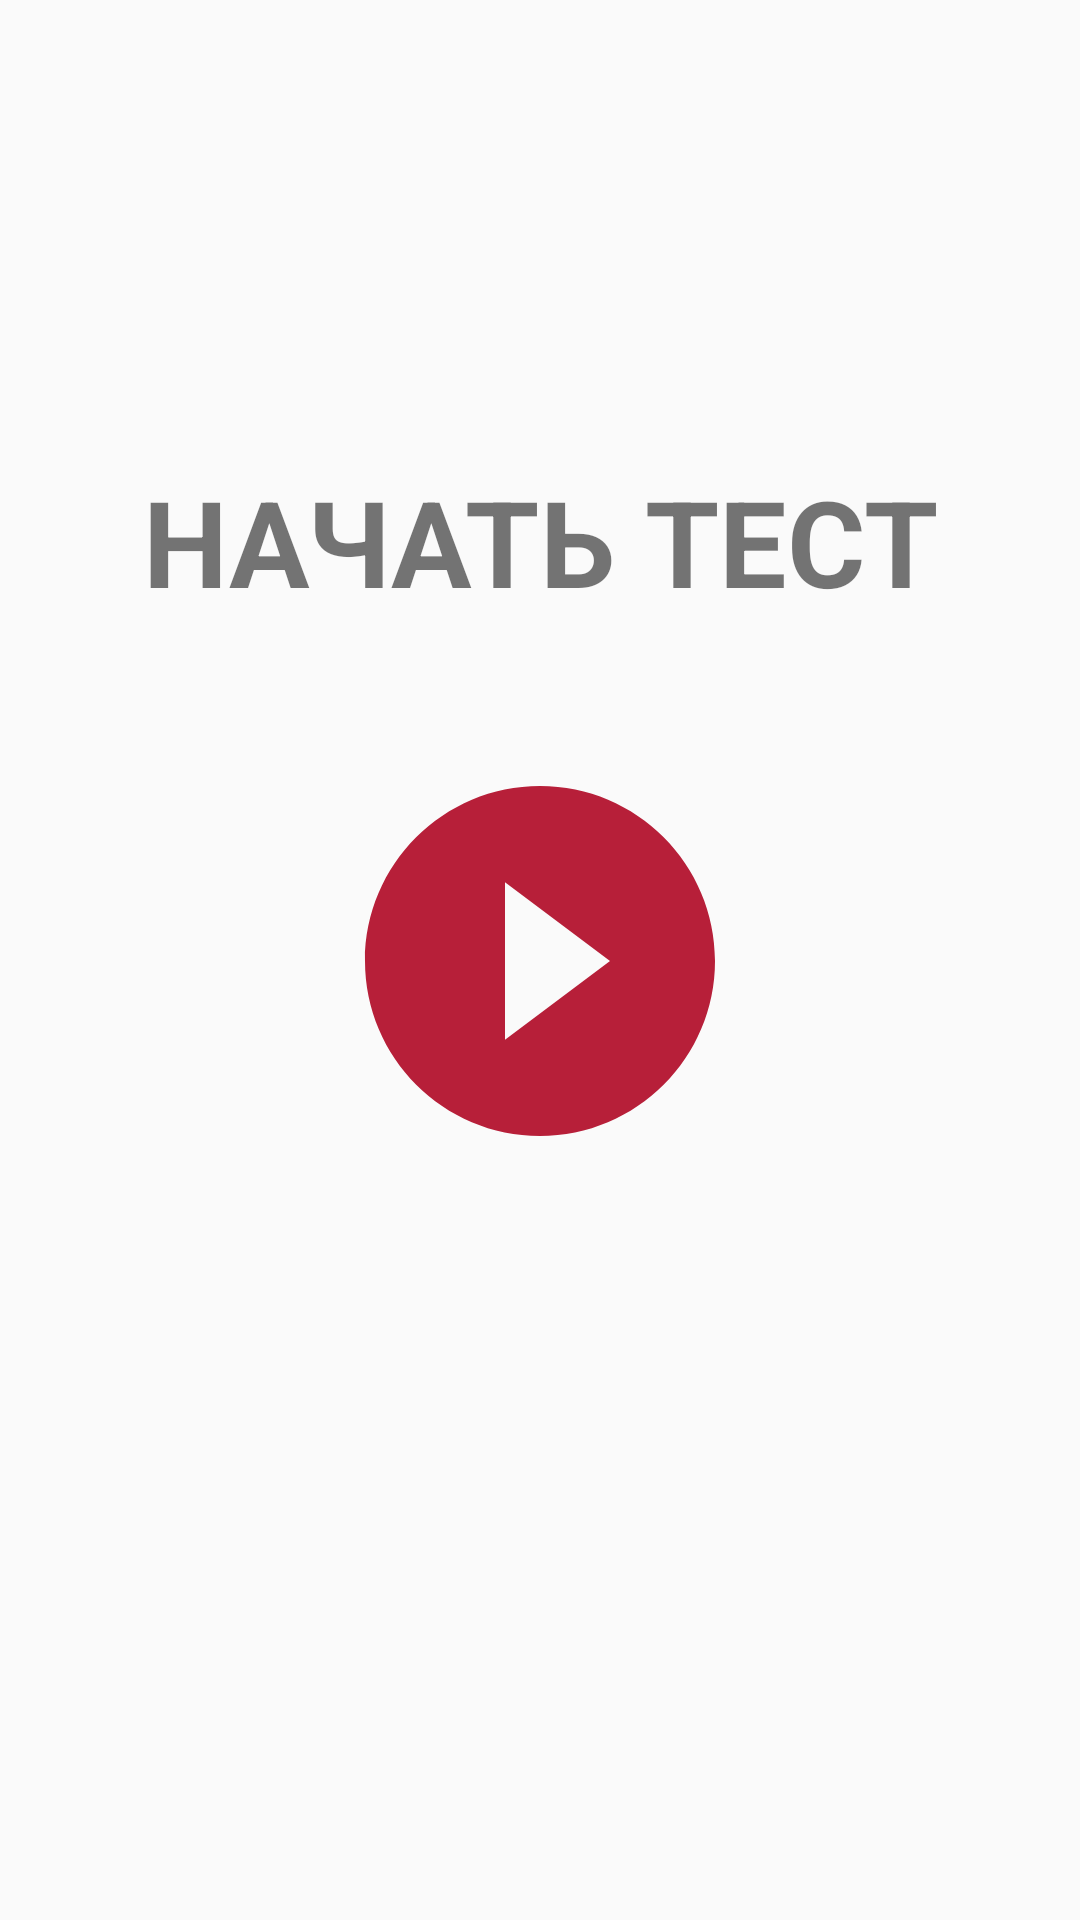

Write the Android layout XML for this screen, with the resource values it uses.
<!-- AndroidManifest.xml: application theme AppTheme -->
<!-- res/layout/fragment1.xml -->
<?xml version="1.0" encoding="utf-8"?>
<android.support.constraint.ConstraintLayout xmlns:app="http://schemas.android.com/apk/res-auto"
    xmlns:tools="http://schemas.android.com/tools"
    android:layout_width="match_parent"
    android:layout_height="match_parent"
    android:orientation="vertical"
    xmlns:android="http://schemas.android.com/apk/res/android">

    <ImageView
        android:id="@+id/imagePlay"
        android:layout_width="140dp"
        android:layout_height="162dp"
        android:layout_marginBottom="8dp"
        android:layout_marginLeft="8dp"
        android:soundEffectsEnabled="false"
        android:layout_marginRight="8dp"
        android:layout_marginTop="8dp"
        app:layout_constraintBottom_toBottomOf="parent"
        app:layout_constraintLeft_toLeftOf="parent"
        app:layout_constraintRight_toRightOf="parent"
        app:layout_constraintTop_toTopOf="parent"
        app:layout_constraintVertical_bias="0.501"
        app:srcCompat="@drawable/play"
        tools:layout_editor_absoluteY="162dp"
        tools:ignore="VectorDrawableCompat" />

    <TextView
        android:id="@+id/textView4"
        android:layout_width="wrap_content"
        android:layout_height="wrap_content"
        android:layout_marginBottom="8dp"
        android:layout_marginLeft="8dp"
        android:layout_marginRight="8dp"
        android:layout_marginTop="8dp"
        android:text="Начать тест"
        android:textAllCaps="true"
        android:textSize="40sp"
        android:textStyle="bold"
        app:layout_constraintBottom_toTopOf="@+id/imagePlay"
        app:layout_constraintLeft_toLeftOf="parent"
        app:layout_constraintRight_toRightOf="parent"
        app:layout_constraintTop_toTopOf="parent"
        app:layout_constraintVertical_bias="0.857" />
</android.support.constraint.ConstraintLayout>
<!-- resources referenced by this layout -->
<resources>
  <!-- drawable play (drawable) -->
  <vector android:height="80dp" android:viewportHeight="24.0"
      android:viewportWidth="24.0" android:width="80dp" xmlns:android="http://schemas.android.com/apk/res/android">
      <path android:fillColor="#b71f39" android:pathData="M12,2C6.48,2 2,6.48 2,12s4.48,10 10,10 10,-4.48 10,-10S17.52,2 12,2zM10,16.5v-9l6,4.5 -6,4.5z"/>
  </vector>
  <style name="AppTheme" parent="Theme.AppCompat.Light.NoActionBar">
          
          <item name="colorPrimary">@color/colorPrimary</item>
          <item name="colorPrimaryDark">@color/colorPrimaryDark</item>
          <item name="colorAccent">@color/colorAccent</item>
      </style>
  <color name="colorPrimary">#eeba94</color>
  <color name="colorPrimaryDark">#ce9b7a</color>
  <color name="colorAccent">#e1bee7</color>
</resources>
